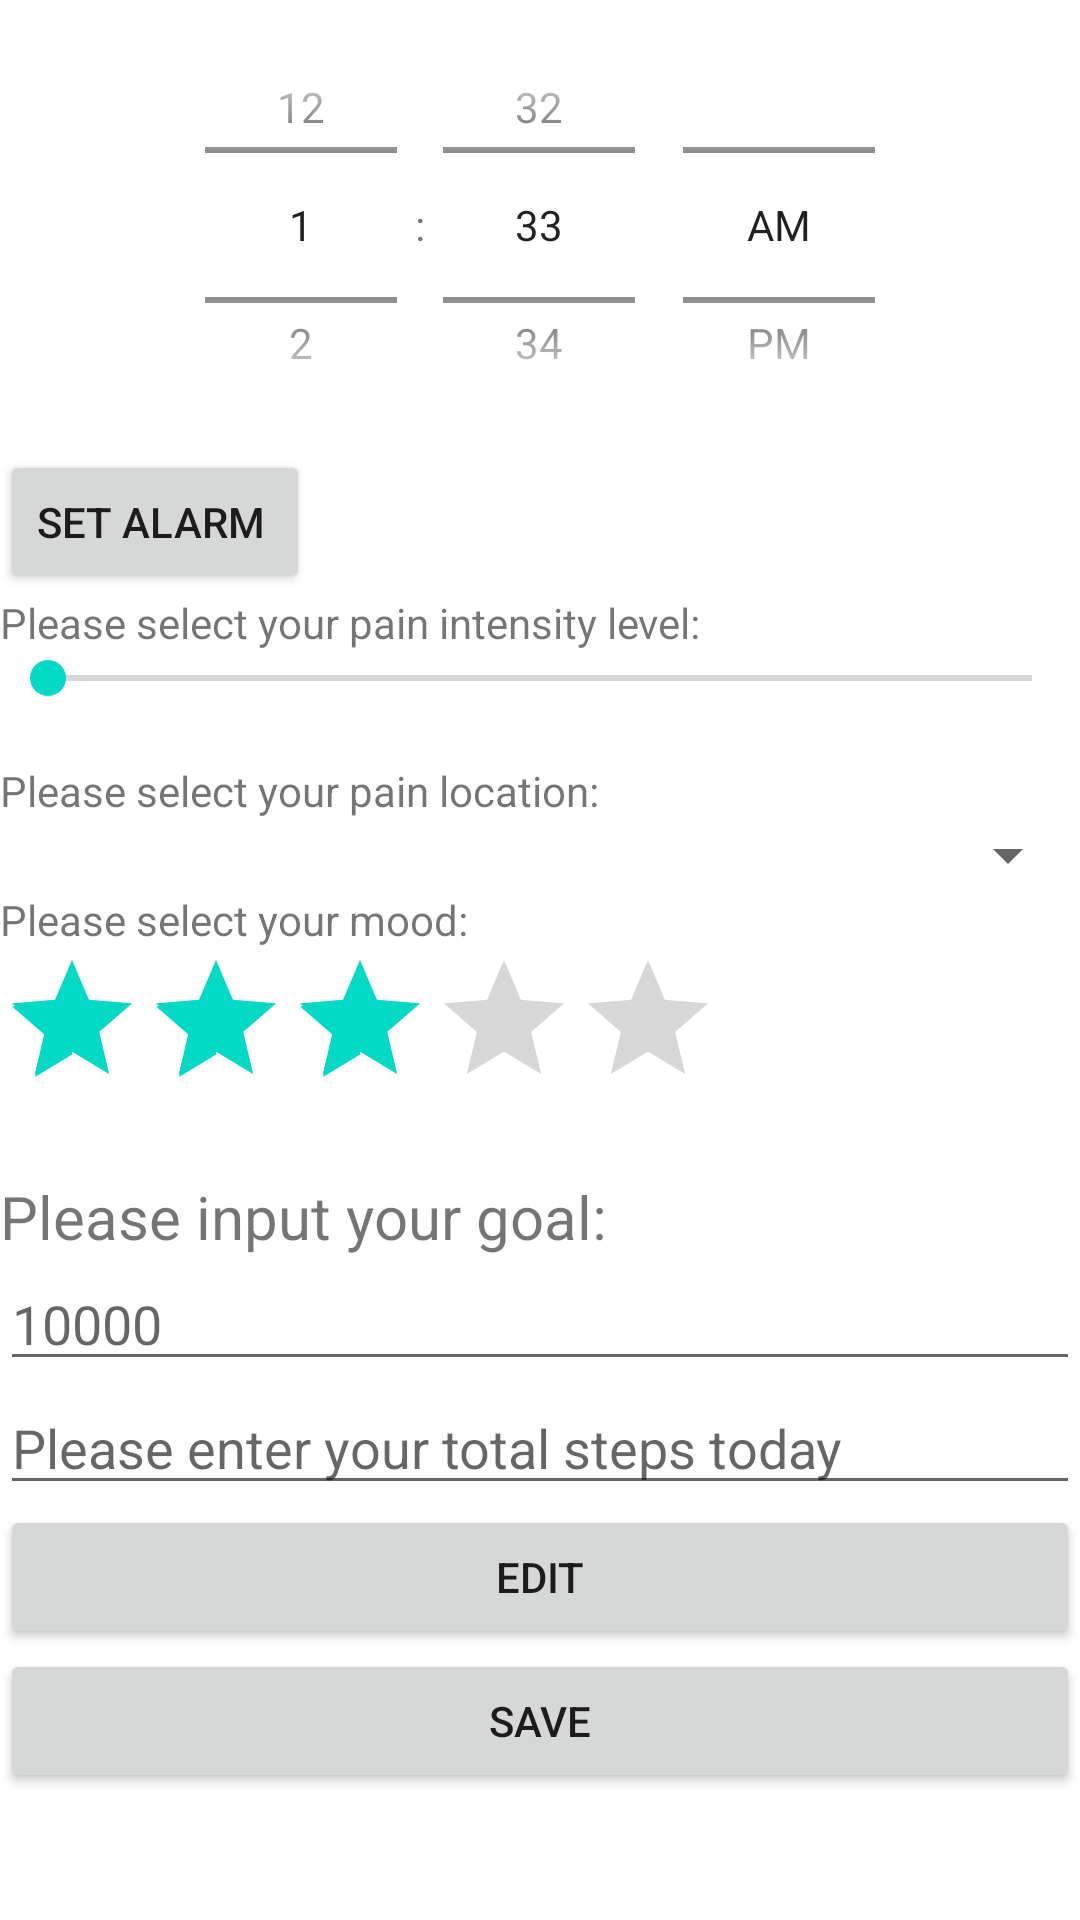

Android layout source for this screen:
<!-- AndroidManifest.xml: application theme Theme.MobilePainDiary -->
<!-- res/layout/pain_data_entry_fragment.xml -->
<?xml version="1.0" encoding="utf-8"?>
<LinearLayout xmlns:android="http://schemas.android.com/apk/res/android"
    android:layout_width="match_parent"
    android:layout_height="match_parent"
    android:orientation="vertical">


    <TimePicker
        android:id="@+id/alarm"
        android:layout_width="wrap_content"
        android:layout_height="150dp"
        android:layout_gravity="center"
        android:timePickerMode="spinner" />


    <Button
        android:id="@+id/alarm_btn"
        android:layout_width="wrap_content"
        android:layout_height="wrap_content"
        android:text="Set Alarm " />


    <TextView
        android:layout_width="match_parent"
        android:layout_height="wrap_content"
        android:text="Please select your pain intensity level:" />

    <SeekBar
        android:id="@+id/pain_level_bar"
        android:layout_width="match_parent"
        android:layout_height="wrap_content"
        android:gravity="left"
        android:max="10"
        android:text="Value:0"
        android:textColor="#16BC5C" />

    <TextView
        android:id="@+id/seek_bar_text"
        android:layout_width="wrap_content"
        android:layout_height="wrap_content" />

    <TextView
        android:layout_width="match_parent"
        android:layout_height="wrap_content"
        android:text="Please select your pain location:" />

    <Spinner
        android:id="@+id/location_pain"
        android:layout_width="match_parent"
        android:layout_height="wrap_content" />

    <TextView
        android:layout_width="match_parent"
        android:layout_height="wrap_content"
        android:text="Please select your mood:" />

    <RatingBar
        android:id="@+id/moodRating"
        android:layout_width="wrap_content"
        android:layout_height="wrap_content"
        android:numStars="5"
        android:rating="3"
        android:stepSize="1" />

    <TextView
        android:id="@+id/moodValue"
        android:layout_width="wrap_content"
        android:layout_height="wrap_content" />


    <TextView
        android:id="@+id/text_message"
        android:layout_width="match_parent"
        android:layout_height="wrap_content"
        android:text="Please input your goal:"
        android:textSize="20sp" />

    <EditText
        android:id="@+id/goal"
        android:layout_width="match_parent"
        android:layout_height="wrap_content"
        android:hint="10000"
        android:inputType="number" />

    <EditText
        android:id="@+id/total_steps"
        android:layout_width="match_parent"
        android:layout_height="wrap_content"
        android:hint="Please enter your total steps today "
        android:inputType="number" />

    <Button
        android:id="@+id/edit_btn"
        android:layout_width="match_parent"
        android:layout_height="wrap_content"
        android:text="Edit" />

    <Button
        android:id="@+id/save_btn"
        android:layout_width="match_parent"
        android:layout_height="wrap_content"
        android:text="Save" />


    <TextView
        android:id="@+id/message"
        android:layout_width="match_parent"
        android:layout_height="wrap_content" />

</LinearLayout>
<!-- resources referenced by this layout -->
<resources>
  <style name="Theme.MobilePainDiary" parent="Theme.MaterialComponents.DayNight.DarkActionBar">
          
          <item name="colorPrimary">#2196F3</item>
          <item name="colorPrimaryVariant">#03A9F4</item>
          <item name="colorOnPrimary">@color/white</item>
          
          <item name="colorSecondary">@color/teal_200</item>
          <item name="colorSecondaryVariant">@color/teal_700</item>
          <item name="colorOnSecondary">@color/black</item>
          
          <item name="android:statusBarColor" tools:targetApi="l">?attr/colorPrimaryVariant</item>
          
      </style>
  <color name="white">#FFFFFFFF</color>
  <color name="teal_200">#FF03DAC5</color>
  <color name="teal_700">#FF018786</color>
  <color name="black">#FF000000</color>
</resources>
